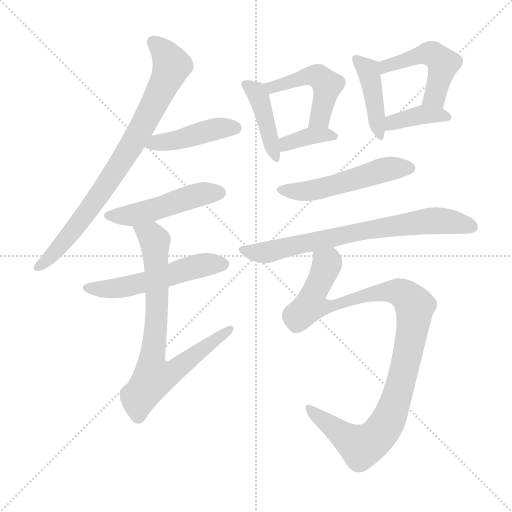
t = 0.00 s
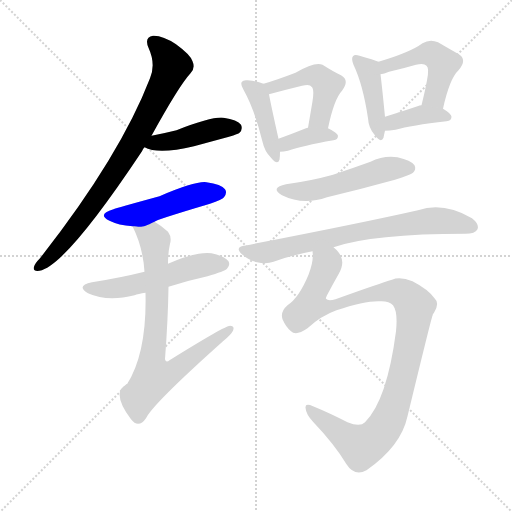
t = 1.97 s
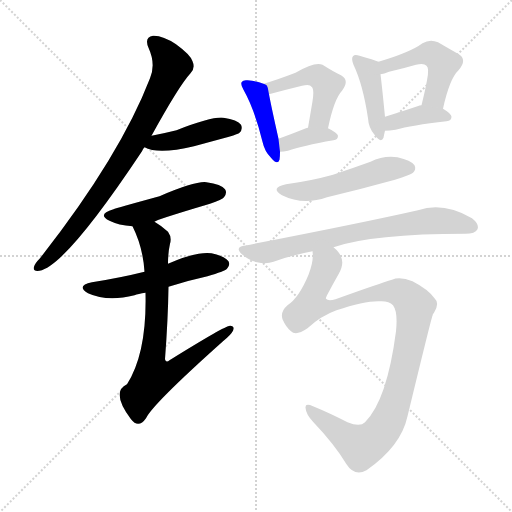
t = 3.94 s
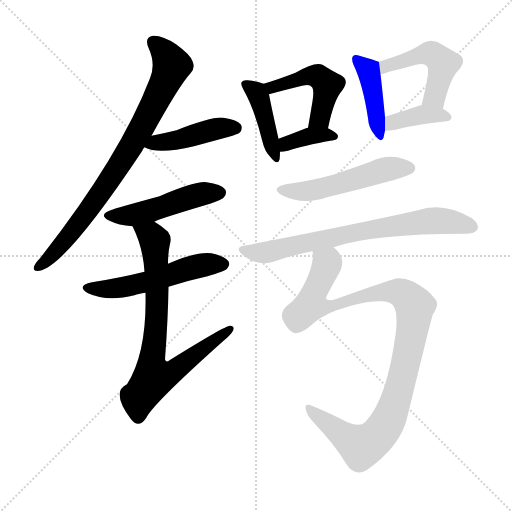
t = 5.92 s
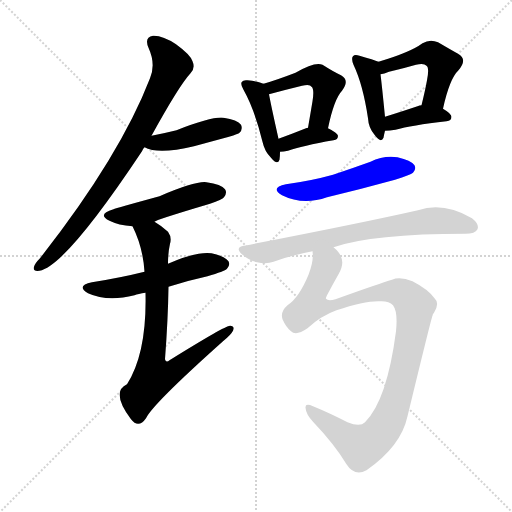
t = 7.89 s
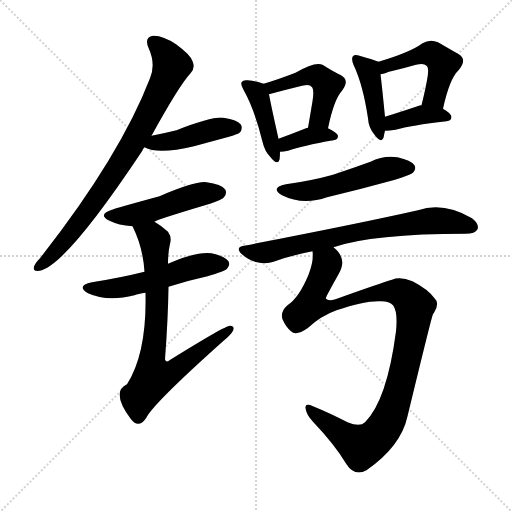
t = 9.86 s

The animated SVG that drew these frames (rendered in a browser with its animation timeline set to each time). Animation: 14 CSS @keyframes rules; one cycle of 9.86 s.

<svg version="1.1" viewBox="0 0 1024 1024" xmlns="http://www.w3.org/2000/svg">
  <g stroke="lightgray" stroke-dasharray="1,1" stroke-width="1" transform="scale(4, 4)">
    <line x1="0" y1="0" x2="256" y2="256"></line>
    <line x1="256" y1="0" x2="0" y2="256"></line>
    <line x1="128" y1="0" x2="128" y2="256"></line>
    <line x1="0" y1="128" x2="256" y2="128"></line>
  </g>
<g transform="scale(1, -1) translate(0, -900)">
   <style type="text/css">
    @keyframes keyframes0 {
      from {
       stroke: blue;
       stroke-dashoffset: 801;
       stroke-width: 128;
       }
       72% {
       animation-timing-function: step-end;
       stroke: blue;
       stroke-dashoffset: 0;
       stroke-width: 128;
       }
       to {
       stroke: black;
       stroke-width: 1024;
       }
       }
       #make-me-a-hanzi-animation-0 {
         animation: keyframes0 0.901855s both;
         animation-delay: 0.000000s;
         animation-timing-function: linear;
       }
    @keyframes keyframes1 {
      from {
       stroke: blue;
       stroke-dashoffset: 435;
       stroke-width: 128;
       }
       59% {
       animation-timing-function: step-end;
       stroke: blue;
       stroke-dashoffset: 0;
       stroke-width: 128;
       }
       to {
       stroke: black;
       stroke-width: 1024;
       }
       }
       #make-me-a-hanzi-animation-1 {
         animation: keyframes1 0.604004s both;
         animation-delay: 0.901855s;
         animation-timing-function: linear;
       }
    @keyframes keyframes2 {
      from {
       stroke: blue;
       stroke-dashoffset: 482;
       stroke-width: 128;
       }
       61% {
       animation-timing-function: step-end;
       stroke: blue;
       stroke-dashoffset: 0;
       stroke-width: 128;
       }
       to {
       stroke: black;
       stroke-width: 1024;
       }
       }
       #make-me-a-hanzi-animation-2 {
         animation: keyframes2 0.642253s both;
         animation-delay: 1.505859s;
         animation-timing-function: linear;
       }
    @keyframes keyframes3 {
      from {
       stroke: blue;
       stroke-dashoffset: 531;
       stroke-width: 128;
       }
       63% {
       animation-timing-function: step-end;
       stroke: blue;
       stroke-dashoffset: 0;
       stroke-width: 128;
       }
       to {
       stroke: black;
       stroke-width: 1024;
       }
       }
       #make-me-a-hanzi-animation-3 {
         animation: keyframes3 0.682129s both;
         animation-delay: 2.148112s;
         animation-timing-function: linear;
       }
    @keyframes keyframes4 {
      from {
       stroke: blue;
       stroke-dashoffset: 753;
       stroke-width: 128;
       }
       71% {
       animation-timing-function: step-end;
       stroke: blue;
       stroke-dashoffset: 0;
       stroke-width: 128;
       }
       to {
       stroke: black;
       stroke-width: 1024;
       }
       }
       #make-me-a-hanzi-animation-4 {
         animation: keyframes4 0.862793s both;
         animation-delay: 2.830241s;
         animation-timing-function: linear;
       }
    @keyframes keyframes5 {
      from {
       stroke: blue;
       stroke-dashoffset: 420;
       stroke-width: 128;
       }
       58% {
       animation-timing-function: step-end;
       stroke: blue;
       stroke-dashoffset: 0;
       stroke-width: 128;
       }
       to {
       stroke: black;
       stroke-width: 1024;
       }
       }
       #make-me-a-hanzi-animation-5 {
         animation: keyframes5 0.591797s both;
         animation-delay: 3.693034s;
         animation-timing-function: linear;
       }
    @keyframes keyframes6 {
      from {
       stroke: blue;
       stroke-dashoffset: 476;
       stroke-width: 128;
       }
       61% {
       animation-timing-function: step-end;
       stroke: blue;
       stroke-dashoffset: 0;
       stroke-width: 128;
       }
       to {
       stroke: black;
       stroke-width: 1024;
       }
       }
       #make-me-a-hanzi-animation-6 {
         animation: keyframes6 0.637370s both;
         animation-delay: 4.284831s;
         animation-timing-function: linear;
       }
    @keyframes keyframes7 {
      from {
       stroke: blue;
       stroke-dashoffset: 366;
       stroke-width: 128;
       }
       54% {
       animation-timing-function: step-end;
       stroke: blue;
       stroke-dashoffset: 0;
       stroke-width: 128;
       }
       to {
       stroke: black;
       stroke-width: 1024;
       }
       }
       #make-me-a-hanzi-animation-7 {
         animation: keyframes7 0.547852s both;
         animation-delay: 4.922201s;
         animation-timing-function: linear;
       }
    @keyframes keyframes8 {
      from {
       stroke: blue;
       stroke-dashoffset: 420;
       stroke-width: 128;
       }
       58% {
       animation-timing-function: step-end;
       stroke: blue;
       stroke-dashoffset: 0;
       stroke-width: 128;
       }
       to {
       stroke: black;
       stroke-width: 1024;
       }
       }
       #make-me-a-hanzi-animation-8 {
         animation: keyframes8 0.591797s both;
         animation-delay: 5.470052s;
         animation-timing-function: linear;
       }
    @keyframes keyframes9 {
      from {
       stroke: blue;
       stroke-dashoffset: 482;
       stroke-width: 128;
       }
       61% {
       animation-timing-function: step-end;
       stroke: blue;
       stroke-dashoffset: 0;
       stroke-width: 128;
       }
       to {
       stroke: black;
       stroke-width: 1024;
       }
       }
       #make-me-a-hanzi-animation-9 {
         animation: keyframes9 0.642253s both;
         animation-delay: 6.061849s;
         animation-timing-function: linear;
       }
    @keyframes keyframes10 {
      from {
       stroke: blue;
       stroke-dashoffset: 380;
       stroke-width: 128;
       }
       55% {
       animation-timing-function: step-end;
       stroke: blue;
       stroke-dashoffset: 0;
       stroke-width: 128;
       }
       to {
       stroke: black;
       stroke-width: 1024;
       }
       }
       #make-me-a-hanzi-animation-10 {
         animation: keyframes10 0.559245s both;
         animation-delay: 6.704102s;
         animation-timing-function: linear;
       }
    @keyframes keyframes11 {
      from {
       stroke: blue;
       stroke-dashoffset: 515;
       stroke-width: 128;
       }
       63% {
       animation-timing-function: step-end;
       stroke: blue;
       stroke-dashoffset: 0;
       stroke-width: 128;
       }
       to {
       stroke: black;
       stroke-width: 1024;
       }
       }
       #make-me-a-hanzi-animation-11 {
         animation: keyframes11 0.669108s both;
         animation-delay: 7.263346s;
         animation-timing-function: linear;
       }
    @keyframes keyframes12 {
      from {
       stroke: blue;
       stroke-dashoffset: 722;
       stroke-width: 128;
       }
       70% {
       animation-timing-function: step-end;
       stroke: blue;
       stroke-dashoffset: 0;
       stroke-width: 128;
       }
       to {
       stroke: black;
       stroke-width: 1024;
       }
       }
       #make-me-a-hanzi-animation-12 {
         animation: keyframes12 0.837565s both;
         animation-delay: 7.932454s;
         animation-timing-function: linear;
       }
    @keyframes keyframes13 {
      from {
       stroke: blue;
       stroke-dashoffset: 1033;
       stroke-width: 128;
       }
       77% {
       animation-timing-function: step-end;
       stroke: blue;
       stroke-dashoffset: 0;
       stroke-width: 128;
       }
       to {
       stroke: black;
       stroke-width: 1024;
       }
       }
       #make-me-a-hanzi-animation-13 {
         animation: keyframes13 1.090658s both;
         animation-delay: 8.770020s;
         animation-timing-function: linear;
       }
</style>
<path d="M 303.0 628.5 Q 358.0 728.5 381.0 753.5 Q 391.0 763.5 385.0 777.5 Q 381.0 790.5 352.0 811.5 Q 325.0 829.5 306.0 828.5 Q 288.0 825.5 297.0 804.5 Q 312.0 771.5 300.0 743.5 Q 240.0 587.5 80.0 383.5 Q 70.0 373.5 68.0 366.5 Q 65.0 356.5 79.0 358.5 Q 131.0 367.5 284.0 597.5 Q 285.0 601.5 289.0 605.5 L 303.0 628.5 Z" fill="lightgray"></path> 
<path d="M 289.0 605.5 Q 316.0 590.5 388.0 607.5 Q 421.0 616.5 458.0 626.5 Q 477.0 632.5 479.0 634.5 Q 486.0 641.5 482.0 650.5 Q 475.0 660.5 447.0 664.5 Q 425.0 667.5 353.0 639.5 Q 329.0 633.5 303.0 628.5 C 274.0 622.5 262.0 618.5 289.0 605.5 Z" fill="lightgray"></path> 
<path d="M 309.0 456.5 Q 309.0 459.5 420.0 492.5 Q 445.0 501.5 448.0 505.5 Q 455.0 514.5 450.0 521.5 Q 443.0 531.5 413.0 535.5 Q 392.0 538.5 319.0 507.5 Q 231.0 483.5 227.0 481.5 Q 193.0 471.5 219.0 458.5 Q 237.0 449.5 265.0 447.5 C 286.0 445.5 286.0 445.5 309.0 456.5 Z" fill="lightgray"></path> 
<path d="M 337.0 326.5 Q 374.0 338.5 415.0 347.5 Q 449.0 357.5 454.0 362.5 Q 461.0 369.5 457.0 377.5 Q 450.0 387.5 423.0 393.5 Q 393.0 397.5 336.0 372.5 L 289.0 356.5 Q 241.0 344.5 184.0 335.5 Q 151.0 328.5 176.0 313.5 Q 215.0 295.5 269.0 309.5 Q 276.0 312.5 291.0 314.5 L 337.0 326.5 Z" fill="lightgray"></path> 
<path d="M 291.0 314.5 Q 294.0 194.5 254.0 131.5 Q 221.0 116.5 262.0 61.5 Q 265.0 58.5 269.0 54.5 Q 281.0 47.5 292.0 63.5 Q 305.0 91.5 446.0 217.5 Q 462.0 230.5 466.0 238.5 Q 470.0 248.5 460.0 248.5 Q 450.0 248.5 339.0 179.5 Q 332.0 173.5 330.0 181.5 Q 336.0 260.5 337.0 326.5 L 336.0 372.5 Q 336.0 394.5 340.0 412.5 Q 344.0 425.5 336.0 436.5 Q 323.0 448.5 309.0 456.5 C 284.0 473.5 253.0 474.5 265.0 447.5 Q 286.0 405.5 289.0 356.5 L 291.0 314.5 Z" fill="lightgray"></path> 
<path d="M 527.0 732.5 Q 520.0 736.5 495.0 739.5 Q 486.0 740.5 484.0 736.5 Q 480.0 732.5 487.0 720.5 Q 509.0 681.5 525.0 616.5 Q 529.0 597.5 542.0 584.5 Q 555.0 568.5 559.0 580.5 Q 560.0 587.5 560.0 596.5 L 557.0 622.5 Q 542.0 689.5 538.0 711.5 C 535.0 729.5 535.0 729.5 527.0 732.5 Z" fill="lightgray"></path> 
<path d="M 656.0 643.5 Q 668.0 701.5 684.0 718.5 Q 700.0 739.5 682.0 749.5 Q 667.0 756.5 645.0 770.5 Q 630.0 777.5 591.0 754.5 Q 552.0 739.5 527.0 732.5 C 498.0 724.5 509.0 703.5 538.0 711.5 Q 571.0 720.5 604.0 728.5 Q 620.0 732.5 623.0 726.5 Q 629.0 722.5 625.0 697.5 Q 621.0 673.5 616.0 644.5 C 611.0 614.5 650.0 614.5 656.0 643.5 Z" fill="lightgray"></path> 
<path d="M 560.0 596.5 Q 567.0 596.5 576.0 598.5 Q 604.0 608.5 667.0 619.5 Q 676.0 620.5 676.0 628.5 Q 675.0 634.5 656.0 643.5 L 616.0 644.5 Q 613.0 644.5 612.0 643.5 Q 582.0 631.5 557.0 622.5 C 529.0 612.5 530.0 595.5 560.0 596.5 Z" fill="lightgray"></path> 
<path d="M 757.0 776.5 Q 748.0 780.5 719.0 788.5 Q 709.0 791.5 706.0 787.5 Q 702.0 783.5 707.0 770.5 Q 726.0 730.5 736.0 663.5 Q 737.0 644.5 749.0 630.5 Q 762.0 612.5 767.0 624.5 Q 768.0 630.5 770.0 638.5 L 770.0 666.5 Q 764.0 727.5 761.0 751.5 C 758.0 776.5 758.0 776.5 757.0 776.5 Z" fill="lightgray"></path> 
<path d="M 886.0 682.5 Q 899.0 742.5 917.0 759.5 Q 936.0 781.5 916.0 792.5 Q 900.0 801.5 876.0 815.5 Q 860.0 822.5 845.0 813.5 Q 821.0 795.5 757.0 776.5 C 728.0 767.5 732.0 744.5 761.0 751.5 Q 768.0 752.5 778.0 756.5 Q 808.0 763.5 832.0 770.5 Q 848.0 774.5 853.0 768.5 Q 859.0 764.5 854.0 739.5 Q 850.0 717.5 843.0 689.5 C 836.0 660.5 879.0 653.5 886.0 682.5 Z" fill="lightgray"></path> 
<path d="M 770.0 638.5 Q 779.0 638.5 791.0 640.5 Q 822.0 649.5 893.0 657.5 Q 903.0 658.5 903.0 666.5 Q 903.0 672.5 886.0 682.5 L 843.0 689.5 Q 839.0 689.5 835.0 687.5 Q 799.0 675.5 770.0 666.5 C 741.0 657.5 740.0 637.5 770.0 638.5 Z" fill="lightgray"></path> 
<path d="M 572.0 531.5 Q 539.0 524.5 564.0 509.5 Q 606.0 488.5 654.0 505.5 Q 721.0 521.5 790.0 540.5 Q 821.0 550.5 826.0 554.5 Q 833.0 561.5 829.0 569.5 Q 822.0 579.5 795.0 585.5 Q 767.0 589.5 741.0 576.5 Q 705.0 563.5 666.0 550.5 Q 623.0 538.5 572.0 531.5 Z" fill="lightgray"></path> 
<path d="M 667.0 405.5 Q 745.0 432.5 931.0 432.5 Q 950.0 432.5 955.0 441.5 Q 959.0 451.5 944.0 463.5 Q 887.0 496.5 836.0 479.5 Q 716.0 452.5 488.0 408.5 Q 469.0 405.5 484.0 391.5 Q 497.0 379.5 514.0 375.5 Q 533.0 371.5 547.0 376.5 Q 583.0 389.5 625.0 397.5 L 667.0 405.5 Z" fill="lightgray"></path> 
<path d="M 759.0 297.5 Q 778.0 298.5 786.0 289.5 Q 796.0 276.5 792.0 237.5 Q 774.0 99.5 730.0 55.5 Q 720.0 45.5 695.0 55.5 Q 658.0 74.5 626.0 87.5 Q 610.0 94.5 611.0 84.5 Q 612.0 71.5 626.0 56.5 Q 669.0 11.5 693.0 -28.5 Q 709.0 -53.5 733.0 -40.5 Q 802.0 7.5 815.0 67.5 Q 863.0 265.5 865.0 268.5 Q 865.0 271.5 868.0 274.5 Q 880.0 293.5 869.0 303.5 Q 856.0 321.5 825.0 337.5 Q 800.0 347.5 784.0 340.5 Q 760.0 333.5 671.0 301.5 Q 656.0 297.5 652.0 302.5 Q 651.0 303.5 654.0 309.5 Q 664.0 328.5 677.0 351.5 Q 689.0 372.5 682.0 386.5 Q 679.0 395.5 667.0 405.5 C 649.0 429.5 627.0 427.5 625.0 397.5 Q 628.0 378.5 617.0 350.5 Q 598.0 304.5 575.0 289.5 Q 560.0 276.5 565.0 261.5 Q 572.0 245.5 582.0 237.5 Q 592.0 227.5 615.0 243.5 Q 642.0 268.5 673.0 279.5 Q 730.0 298.5 759.0 297.5 Z" fill="lightgray"></path> 
      <clipPath id="make-me-a-hanzi-clip-0">
      <path d="M 303.0 628.5 Q 358.0 728.5 381.0 753.5 Q 391.0 763.5 385.0 777.5 Q 381.0 790.5 352.0 811.5 Q 325.0 829.5 306.0 828.5 Q 288.0 825.5 297.0 804.5 Q 312.0 771.5 300.0 743.5 Q 240.0 587.5 80.0 383.5 Q 70.0 373.5 68.0 366.5 Q 65.0 356.5 79.0 358.5 Q 131.0 367.5 284.0 597.5 Q 285.0 601.5 289.0 605.5 L 303.0 628.5 Z" fill="lightgray"></path>
      </clipPath>
      <path clip-path="url(#make-me-a-hanzi-clip-0)" d="M 307.0 814.5 L 331.0 791.5 L 343.0 767.5 L 306.0 686.5 L 258.0 598.5 L 192.0 499.5 L 129.0 417.5 L 77.0 366.5 " fill="none" id="make-me-a-hanzi-animation-0" stroke-dasharray="673 1346" stroke-linecap="round"></path>

      <clipPath id="make-me-a-hanzi-clip-1">
      <path d="M 289.0 605.5 Q 316.0 590.5 388.0 607.5 Q 421.0 616.5 458.0 626.5 Q 477.0 632.5 479.0 634.5 Q 486.0 641.5 482.0 650.5 Q 475.0 660.5 447.0 664.5 Q 425.0 667.5 353.0 639.5 Q 329.0 633.5 303.0 628.5 C 274.0 622.5 262.0 618.5 289.0 605.5 Z" fill="lightgray"></path>
      </clipPath>
      <path clip-path="url(#make-me-a-hanzi-clip-1)" d="M 296.0 609.5 L 357.0 619.5 L 437.0 643.5 L 471.0 644.5 " fill="none" id="make-me-a-hanzi-animation-1" stroke-dasharray="307 614" stroke-linecap="round"></path>

      <clipPath id="make-me-a-hanzi-clip-2">
      <path d="M 309.0 456.5 Q 309.0 459.5 420.0 492.5 Q 445.0 501.5 448.0 505.5 Q 455.0 514.5 450.0 521.5 Q 443.0 531.5 413.0 535.5 Q 392.0 538.5 319.0 507.5 Q 231.0 483.5 227.0 481.5 Q 193.0 471.5 219.0 458.5 Q 237.0 449.5 265.0 447.5 C 286.0 445.5 286.0 445.5 309.0 456.5 Z" fill="lightgray"></path>
      </clipPath>
      <path clip-path="url(#make-me-a-hanzi-clip-2)" d="M 220.0 470.5 L 259.0 468.5 L 385.0 507.5 L 440.0 514.5 " fill="none" id="make-me-a-hanzi-animation-2" stroke-dasharray="354 708" stroke-linecap="round"></path>

      <clipPath id="make-me-a-hanzi-clip-3">
      <path d="M 337.0 326.5 Q 374.0 338.5 415.0 347.5 Q 449.0 357.5 454.0 362.5 Q 461.0 369.5 457.0 377.5 Q 450.0 387.5 423.0 393.5 Q 393.0 397.5 336.0 372.5 L 289.0 356.5 Q 241.0 344.5 184.0 335.5 Q 151.0 328.5 176.0 313.5 Q 215.0 295.5 269.0 309.5 Q 276.0 312.5 291.0 314.5 L 337.0 326.5 Z" fill="lightgray"></path>
      </clipPath>
      <path clip-path="url(#make-me-a-hanzi-clip-3)" d="M 177.0 325.5 L 241.0 324.5 L 398.0 368.5 L 446.0 371.5 " fill="none" id="make-me-a-hanzi-animation-3" stroke-dasharray="403 806" stroke-linecap="round"></path>

      <clipPath id="make-me-a-hanzi-clip-4">
      <path d="M 291.0 314.5 Q 294.0 194.5 254.0 131.5 Q 221.0 116.5 262.0 61.5 Q 265.0 58.5 269.0 54.5 Q 281.0 47.5 292.0 63.5 Q 305.0 91.5 446.0 217.5 Q 462.0 230.5 466.0 238.5 Q 470.0 248.5 460.0 248.5 Q 450.0 248.5 339.0 179.5 Q 332.0 173.5 330.0 181.5 Q 336.0 260.5 337.0 326.5 L 336.0 372.5 Q 336.0 394.5 340.0 412.5 Q 344.0 425.5 336.0 436.5 Q 323.0 448.5 309.0 456.5 C 284.0 473.5 253.0 474.5 265.0 447.5 Q 286.0 405.5 289.0 356.5 L 291.0 314.5 Z" fill="lightgray"></path>
      </clipPath>
      <path clip-path="url(#make-me-a-hanzi-clip-4)" d="M 274.0 442.5 L 303.0 427.5 L 310.0 411.5 L 314.0 279.5 L 303.0 179.5 L 308.0 146.5 L 354.0 162.5 L 460.0 241.5 " fill="none" id="make-me-a-hanzi-animation-4" stroke-dasharray="625 1250" stroke-linecap="round"></path>

      <clipPath id="make-me-a-hanzi-clip-5">
      <path d="M 527.0 732.5 Q 520.0 736.5 495.0 739.5 Q 486.0 740.5 484.0 736.5 Q 480.0 732.5 487.0 720.5 Q 509.0 681.5 525.0 616.5 Q 529.0 597.5 542.0 584.5 Q 555.0 568.5 559.0 580.5 Q 560.0 587.5 560.0 596.5 L 557.0 622.5 Q 542.0 689.5 538.0 711.5 C 535.0 729.5 535.0 729.5 527.0 732.5 Z" fill="lightgray"></path>
      </clipPath>
      <path clip-path="url(#make-me-a-hanzi-clip-5)" d="M 491.0 731.5 L 513.0 715.5 L 519.0 703.5 L 551.0 584.5 " fill="none" id="make-me-a-hanzi-animation-5" stroke-dasharray="292 584" stroke-linecap="round"></path>

      <clipPath id="make-me-a-hanzi-clip-6">
      <path d="M 656.0 643.5 Q 668.0 701.5 684.0 718.5 Q 700.0 739.5 682.0 749.5 Q 667.0 756.5 645.0 770.5 Q 630.0 777.5 591.0 754.5 Q 552.0 739.5 527.0 732.5 C 498.0 724.5 509.0 703.5 538.0 711.5 Q 571.0 720.5 604.0 728.5 Q 620.0 732.5 623.0 726.5 Q 629.0 722.5 625.0 697.5 Q 621.0 673.5 616.0 644.5 C 611.0 614.5 650.0 614.5 656.0 643.5 Z" fill="lightgray"></path>
      </clipPath>
      <path clip-path="url(#make-me-a-hanzi-clip-6)" d="M 534.0 729.5 L 555.0 727.5 L 623.0 749.5 L 639.0 745.5 L 654.0 729.5 L 653.0 719.5 L 640.0 664.5 L 623.0 650.5 " fill="none" id="make-me-a-hanzi-animation-6" stroke-dasharray="348 696" stroke-linecap="round"></path>

      <clipPath id="make-me-a-hanzi-clip-7">
      <path d="M 560.0 596.5 Q 567.0 596.5 576.0 598.5 Q 604.0 608.5 667.0 619.5 Q 676.0 620.5 676.0 628.5 Q 675.0 634.5 656.0 643.5 L 616.0 644.5 Q 613.0 644.5 612.0 643.5 Q 582.0 631.5 557.0 622.5 C 529.0 612.5 530.0 595.5 560.0 596.5 Z" fill="lightgray"></path>
      </clipPath>
      <path clip-path="url(#make-me-a-hanzi-clip-7)" d="M 563.0 603.5 L 610.0 626.5 L 668.0 627.5 " fill="none" id="make-me-a-hanzi-animation-7" stroke-dasharray="238 476" stroke-linecap="round"></path>

      <clipPath id="make-me-a-hanzi-clip-8">
      <path d="M 757.0 776.5 Q 748.0 780.5 719.0 788.5 Q 709.0 791.5 706.0 787.5 Q 702.0 783.5 707.0 770.5 Q 726.0 730.5 736.0 663.5 Q 737.0 644.5 749.0 630.5 Q 762.0 612.5 767.0 624.5 Q 768.0 630.5 770.0 638.5 L 770.0 666.5 Q 764.0 727.5 761.0 751.5 C 758.0 776.5 758.0 776.5 757.0 776.5 Z" fill="lightgray"></path>
      </clipPath>
      <path clip-path="url(#make-me-a-hanzi-clip-8)" d="M 713.0 782.5 L 738.0 754.5 L 759.0 629.5 " fill="none" id="make-me-a-hanzi-animation-8" stroke-dasharray="292 584" stroke-linecap="round"></path>

      <clipPath id="make-me-a-hanzi-clip-9">
      <path d="M 886.0 682.5 Q 899.0 742.5 917.0 759.5 Q 936.0 781.5 916.0 792.5 Q 900.0 801.5 876.0 815.5 Q 860.0 822.5 845.0 813.5 Q 821.0 795.5 757.0 776.5 C 728.0 767.5 732.0 744.5 761.0 751.5 Q 768.0 752.5 778.0 756.5 Q 808.0 763.5 832.0 770.5 Q 848.0 774.5 853.0 768.5 Q 859.0 764.5 854.0 739.5 Q 850.0 717.5 843.0 689.5 C 836.0 660.5 879.0 653.5 886.0 682.5 Z" fill="lightgray"></path>
      </clipPath>
      <path clip-path="url(#make-me-a-hanzi-clip-9)" d="M 764.0 758.5 L 772.0 769.5 L 838.0 789.5 L 871.0 788.5 L 886.0 772.5 L 884.0 762.5 L 872.0 715.5 L 851.0 694.5 " fill="none" id="make-me-a-hanzi-animation-9" stroke-dasharray="354 708" stroke-linecap="round"></path>

      <clipPath id="make-me-a-hanzi-clip-10">
      <path d="M 770.0 638.5 Q 779.0 638.5 791.0 640.5 Q 822.0 649.5 893.0 657.5 Q 903.0 658.5 903.0 666.5 Q 903.0 672.5 886.0 682.5 L 843.0 689.5 Q 839.0 689.5 835.0 687.5 Q 799.0 675.5 770.0 666.5 C 741.0 657.5 740.0 637.5 770.0 638.5 Z" fill="lightgray"></path>
      </clipPath>
      <path clip-path="url(#make-me-a-hanzi-clip-10)" d="M 775.0 645.5 L 792.0 657.5 L 833.0 668.5 L 894.0 666.5 " fill="none" id="make-me-a-hanzi-animation-10" stroke-dasharray="252 504" stroke-linecap="round"></path>

      <clipPath id="make-me-a-hanzi-clip-11">
      <path d="M 572.0 531.5 Q 539.0 524.5 564.0 509.5 Q 606.0 488.5 654.0 505.5 Q 721.0 521.5 790.0 540.5 Q 821.0 550.5 826.0 554.5 Q 833.0 561.5 829.0 569.5 Q 822.0 579.5 795.0 585.5 Q 767.0 589.5 741.0 576.5 Q 705.0 563.5 666.0 550.5 Q 623.0 538.5 572.0 531.5 Z" fill="lightgray"></path>
      </clipPath>
      <path clip-path="url(#make-me-a-hanzi-clip-11)" d="M 565.0 521.5 L 615.0 517.5 L 767.0 560.5 L 818.0 563.5 " fill="none" id="make-me-a-hanzi-animation-11" stroke-dasharray="387 774" stroke-linecap="round"></path>

      <clipPath id="make-me-a-hanzi-clip-12">
      <path d="M 667.0 405.5 Q 745.0 432.5 931.0 432.5 Q 950.0 432.5 955.0 441.5 Q 959.0 451.5 944.0 463.5 Q 887.0 496.5 836.0 479.5 Q 716.0 452.5 488.0 408.5 Q 469.0 405.5 484.0 391.5 Q 497.0 379.5 514.0 375.5 Q 533.0 371.5 547.0 376.5 Q 583.0 389.5 625.0 397.5 L 667.0 405.5 Z" fill="lightgray"></path>
      </clipPath>
      <path clip-path="url(#make-me-a-hanzi-clip-12)" d="M 486.0 400.5 L 531.0 394.5 L 736.0 440.5 L 850.0 457.5 L 912.0 455.5 L 944.0 446.5 " fill="none" id="make-me-a-hanzi-animation-12" stroke-dasharray="594 1188" stroke-linecap="round"></path>

      <clipPath id="make-me-a-hanzi-clip-13">
      <path d="M 759.0 297.5 Q 778.0 298.5 786.0 289.5 Q 796.0 276.5 792.0 237.5 Q 774.0 99.5 730.0 55.5 Q 720.0 45.5 695.0 55.5 Q 658.0 74.5 626.0 87.5 Q 610.0 94.5 611.0 84.5 Q 612.0 71.5 626.0 56.5 Q 669.0 11.5 693.0 -28.5 Q 709.0 -53.5 733.0 -40.5 Q 802.0 7.5 815.0 67.5 Q 863.0 265.5 865.0 268.5 Q 865.0 271.5 868.0 274.5 Q 880.0 293.5 869.0 303.5 Q 856.0 321.5 825.0 337.5 Q 800.0 347.5 784.0 340.5 Q 760.0 333.5 671.0 301.5 Q 656.0 297.5 652.0 302.5 Q 651.0 303.5 654.0 309.5 Q 664.0 328.5 677.0 351.5 Q 689.0 372.5 682.0 386.5 Q 679.0 395.5 667.0 405.5 C 649.0 429.5 627.0 427.5 625.0 397.5 Q 628.0 378.5 617.0 350.5 Q 598.0 304.5 575.0 289.5 Q 560.0 276.5 565.0 261.5 Q 572.0 245.5 582.0 237.5 Q 592.0 227.5 615.0 243.5 Q 642.0 268.5 673.0 279.5 Q 730.0 298.5 759.0 297.5 Z" fill="lightgray"></path>
      </clipPath>
      <path clip-path="url(#make-me-a-hanzi-clip-13)" d="M 634.0 390.5 L 653.0 370.5 L 621.0 290.5 L 649.0 286.5 L 679.0 291.5 L 705.0 303.5 L 779.0 317.5 L 808.0 311.5 L 830.0 287.5 L 819.0 206.5 L 790.0 89.5 L 772.0 50.5 L 750.0 23.5 L 723.0 6.5 L 620.0 79.5 " fill="none" id="make-me-a-hanzi-animation-13" stroke-dasharray="905 1810" stroke-linecap="round"></path>

</g>
</svg>
